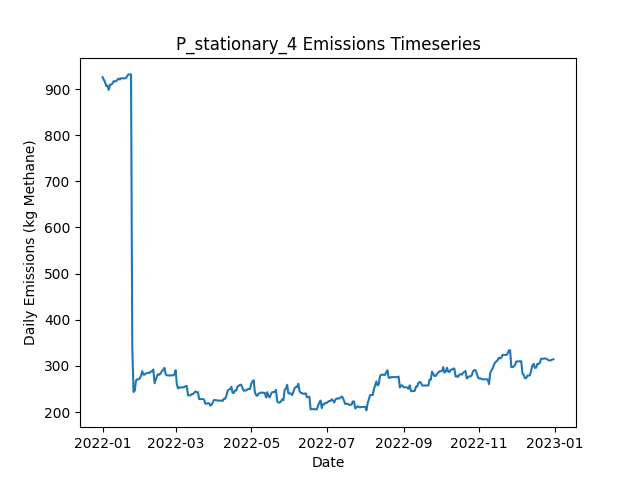

The table this chart was drawn from, first rows:
Date, Daily Emissions (Kg Methane), Daily Mitigable Emissions (Kg Methane), Daily Non-Mitigable Emissions (Kg Methan…, Daily Cost ($), Active Leaks, New Leaks, Leaks Repaired, Leaks Naturally Repaired, Leaks Tagged, Daily Repair Cost ($), Daily Natural Repair Cost ($), stationary Deployment Cost ($), stationary Sites flagged for Follow-Up, stationary Leaks tagged for repair, stationary Sites Visited, stationary Travel Time (Minutes), stationary Survey Time (Minutes), OGI_FU Deployment Cost ($), OGI_FU Sites flagged for Follow-Up, OGI_FU Leaks tagged for repair, OGI_FU Sites Visited, OGI_FU Travel Time (Minutes), OGI_FU Survey Time (Minutes)
2022-01-01, 925.6, 705.9, 219.7, 6030, 374, 376, 0, 1, 0.00000, 0.00000, 200, 6030, 0, , 10, 0, 0, 0.00000, , 0, 0, 0, 0
2022-01-02, 920.4, 700.7, 219.7, 30, 373, 2, 0, 3, 0.00000, 0.00000, 600, 30, 0, , 10, 0, 0, 0.00000, , 0, 0, 0, 0
2022-01-03, 915.1, 695.4, 219.7, 30, 373, 2, 0, 2, 0.00000, 0.00000, 400, 30, 0, , 10, 0, 0, 0.00000, , 0, 0, 0, 0
2022-01-04, 906.6, 695.2, 211.4, 30, 371, 0, 0, 1, 0.00000, 0.00000, 200, 30, 0, , 10, 0, 0, 0.00000, , 0, 0, 0, 0
2022-01-05, 907, 695.6, 211.4, 30, 373, 2, 0, 0, 0.00000, 0.00000, 0.00000, 30, 0, , 10, 0, 0, 0.00000, , 0, 0, 0, 0
2022-01-06, 898.1, 695.6, 202.5, 30, 372, 0, 0, 0, 0.00000, 0.00000, 0.00000, 30, 0, , 10, 0, 0, 0.00000, , 0, 0, 0, 0
2022-01-07, 909.5, 707, 202.5, 30, 375, 3, 0, 0, 0.00000, 0.00000, 0.00000, 30, 0, , 10, 0, 0, 0.00000, , 0, 0, 0, 0
2022-01-08, 909.5, 707, 202.5, 30, 375, 1, 0, 0, 0.00000, 0.00000, 0.00000, 30, 0, , 10, 0, 0, 0.00000, , 0, 0, 0, 0
2022-01-09, 911.7, 707.4, 204.2, 30, 376, 2, 0, 0, 0.00000, 0.00000, 0.00000, 30, 0, , 10, 0, 0, 0.00000, , 0, 0, 0, 0
2022-01-10, 917, 712.8, 204.2, 3030, 378, 2, 0, 0, 188, 0.00000, 0.00000, 30, 10, , 10, 0, 0, 3000, , 188, 9, 360, 1080
2022-01-11, 916.6, 712.4, 204.2, 530, 376, 0, 0, 2, 29, 0.00000, 400, 30, 0, , 10, 0, 0, 500, , 29, 1, 30, 120
2022-01-12, 916.8, 712.6, 204.2, 30, 377, 1, 0, 0, 0.00000, 0.00000, 0.00000, 30, 0, , 10, 0, 0, 0.00000, , 0, 0, 0, 0
2022-01-13, 919.9, 715.3, 204.7, 30, 379, 2, 0, 0, 0.00000, 0.00000, 0.00000, 30, 0, , 10, 0, 0, 0.00000, , 0, 0, 0, 0
2022-01-14, 922.6, 717.9, 204.7, 30, 380, 1, 0, 0, 0.00000, 0.00000, 0.00000, 30, 0, , 10, 0, 0, 0.00000, , 0, 0, 0, 0
2022-01-15, 920.6, 717.9, 202.7, 30, 379, 0, 0, 0, 0.00000, 0.00000, 0.00000, 30, 0, , 10, 0, 0, 0.00000, , 0, 0, 0, 0
2022-01-16, 923.3, 720.6, 202.7, 30, 380, 2, 0, 1, 0.00000, 0.00000, 200, 30, 0, , 10, 0, 0, 0.00000, , 0, 0, 0, 0
2022-01-17, 923.1, 720.4, 202.7, 30, 379, 0, 0, 1, 0.00000, 0.00000, 200, 30, 0, , 10, 0, 0, 0.00000, , 0, 0, 0, 0
2022-01-18, 923.1, 720.4, 202.7, 30, 379, 0, 0, 0, 0.00000, 0.00000, 0.00000, 30, 0, , 10, 0, 0, 0.00000, , 0, 0, 0, 0
2022-01-19, 923.1, 720.4, 202.7, 3030, 379, 0, 0, 0, 191, 0.00000, 0.00000, 30, 10, , 10, 0, 0, 3000, , 191, 9, 360, 1080
2022-01-20, 923.6, 722.9, 200.7, 530, 378, 1, 0, 1, 29, 0.00000, 200, 30, 0, , 10, 0, 0, 500, , 29, 1, 30, 120
2022-01-21, 928.7, 728, 200.7, 30, 379, 2, 0, 1, 0.00000, 0.00000, 200, 30, 0, , 10, 0, 0, 0.00000, , 0, 0, 0, 0
2022-01-22, 931.4, 730.7, 200.7, 30, 380, 1, 0, 0, 0.00000, 0.00000, 0.00000, 30, 0, , 10, 0, 0, 0.00000, , 0, 0, 0, 0
2022-01-23, 931.6, 730.9, 200.7, 30, 381, 1, 0, 0, 0.00000, 0.00000, 0.00000, 30, 0, , 10, 0, 0, 0.00000, , 0, 0, 0, 0
2022-01-24, 931.6, 730.9, 200.7, 30, 381, 0, 0, 0, 0.00000, 0.00000, 0.00000, 30, 0, , 10, 0, 0, 0.00000, , 0, 0, 0, 0
2022-01-25, 342.4, 143.7, 198.8, 32630, 217, 0, 163, 0, 0.00000, 32600, 0.00000, 30, 0, , 10, 0, 0, 0.00000, , 0, 0, 0, 0
2022-01-26, 243.7, 44.24, 199.4, 5430, 191, 1, 27, 0, 0.00000, 5400, 0.00000, 30, 0, , 10, 0, 0, 0.00000, , 0, 0, 0, 0
2022-01-27, 246.4, 46.92, 199.4, 30, 192, 1, 0, 0, 0.00000, 0.00000, 0.00000, 30, 0, , 10, 0, 0, 0.00000, , 0, 0, 0, 0
2022-01-28, 268.5, 61.23, 207.2, 3030, 194, 3, 0, 0, 43, 0.00000, 0.00000, 30, 10, , 10, 0, 0, 3000, , 43, 9, 360, 1080
2022-01-29, 271.2, 63.91, 207.2, 530, 195, 1, 0, 0, 4, 0.00000, 0.00000, 30, 0, , 10, 0, 0, 500, , 4, 1, 30, 120
2022-01-30, 271.2, 63.91, 207.2, 30, 195, 0, 0, 0, 0.00000, 0.00000, 0.00000, 30, 0, , 10, 0, 0, 0.00000, , 0, 0, 0, 0
2022-01-31, 272.7, 65.47, 207.2, 30, 196, 2, 0, 1, 0.00000, 0.00000, 200, 30, 0, , 10, 0, 0, 0.00000, , 0, 0, 0, 0
2022-02-01, 278.1, 70.83, 207.2, 30, 198, 2, 0, 0, 0.00000, 0.00000, 0.00000, 30, 0, , 10, 0, 0, 0.00000, , 0, 0, 0, 0
2022-02-02, 289, 81.78, 207.2, 30, 200, 2, 0, 0, 0.00000, 0.00000, 0.00000, 30, 0, , 10, 0, 0, 0.00000, , 0, 0, 0, 0
2022-02-03, 281.2, 73.74, 207.5, 630, 198, 1, 3, 0, 0.00000, 600, 0.00000, 30, 0, , 10, 0, 0, 0.00000, , 0, 0, 0, 0
2022-02-04, 281.2, 73.74, 207.5, 30, 198, 0, 0, 0, 0.00000, 0.00000, 0.00000, 30, 0, , 10, 0, 0, 0.00000, , 0, 0, 0, 0
2022-02-05, 283.9, 76.42, 207.5, 30, 199, 1, 0, 0, 0.00000, 0.00000, 0.00000, 30, 0, , 10, 0, 0, 0.00000, , 0, 0, 0, 0
2022-02-06, 284.6, 79.1, 205.5, 3030, 199, 1, 0, 0, 46, 0.00000, 0.00000, 30, 10, , 10, 0, 0, 3000, , 46, 9, 360, 1080
2022-02-07, 285, 79.1, 205.9, 530, 200, 1, 0, 0, 6, 0.00000, 0.00000, 30, 0, , 10, 0, 0, 500, , 6, 1, 30, 120
2022-02-08, 285, 79.1, 205.9, 30, 200, 0, 0, 0, 0.00000, 0.00000, 0.00000, 30, 0, , 10, 0, 0, 0.00000, , 0, 0, 0, 0
2022-02-09, 288.2, 81.78, 206.4, 30, 202, 2, 0, 0, 0.00000, 0.00000, 0.00000, 30, 0, , 10, 0, 0, 0.00000, , 0, 0, 0, 0
2022-02-10, 288.2, 81.78, 206.4, 30, 202, 0, 0, 0, 0.00000, 0.00000, 0.00000, 30, 0, , 10, 0, 0, 0.00000, , 0, 0, 0, 0
2022-02-11, 292.4, 84.46, 207.9, 30, 203, 2, 0, 0, 0.00000, 0.00000, 0.00000, 30, 0, , 10, 0, 0, 0.00000, , 0, 0, 0, 0
2022-02-12, 262.5, 56.53, 205.9, 1630, 194, 0, 8, 0, 0.00000, 1600, 0.00000, 30, 0, , 10, 0, 0, 0.00000, , 0, 0, 0, 0
2022-02-13, 270.4, 60.55, 209.9, 30, 196, 3, 0, 1, 0.00000, 0.00000, 200, 30, 0, , 10, 0, 0, 0.00000, , 0, 0, 0, 0
2022-02-14, 278.5, 68.6, 209.9, 30, 199, 3, 0, 0, 0.00000, 0.00000, 0.00000, 30, 0, , 10, 0, 0, 0.00000, , 0, 0, 0, 0
2022-02-15, 282.5, 80.89, 201.6, 3030, 200, 3, 0, 1, 48, 0.00000, 200, 30, 10, , 10, 0, 0, 3000, , 48, 9, 360, 1080
2022-02-16, 281.2, 81.11, 200.1, 530, 201, 2, 0, 0, 6, 0.00000, 0.00000, 30, 0, , 10, 0, 0, 500, , 6, 1, 30, 120
2022-02-17, 284.3, 83.79, 200.5, 30, 203, 2, 0, 0, 0.00000, 0.00000, 0.00000, 30, 0, , 10, 0, 0, 0.00000, , 0, 0, 0, 0
2022-02-18, 289.3, 88.49, 200.8, 30, 204, 3, 0, 2, 0.00000, 0.00000, 400, 30, 0, , 10, 0, 0, 0.00000, , 0, 0, 0, 0
2022-02-19, 291.9, 91.17, 200.8, 30, 205, 1, 0, 0, 0.00000, 0.00000, 0.00000, 30, 0, , 10, 0, 0, 0.00000, , 0, 0, 0, 0
2022-02-20, 296, 95.19, 200.8, 30, 205, 1, 0, 1, 0.00000, 0.00000, 200, 30, 0, , 10, 0, 0, 0.00000, , 0, 0, 0, 0
2022-02-21, 281.7, 74.63, 207.1, 1430, 199, 2, 7, 0, 0.00000, 1400, 0.00000, 30, 0, , 10, 0, 0, 0.00000, , 0, 0, 0, 0
2022-02-22, 279.7, 72.17, 207.5, 230, 200, 2, 1, 0, 0.00000, 200, 0.00000, 30, 0, , 10, 0, 0, 0.00000, , 0, 0, 0, 0
2022-02-23, 279.7, 72.17, 207.5, 30, 200, 0, 0, 0, 0.00000, 0.00000, 0.00000, 30, 0, , 10, 0, 0, 0.00000, , 0, 0, 0, 0
2022-02-24, 279.3, 73.74, 205.5, 3030, 200, 1, 0, 0, 48, 0.00000, 0.00000, 30, 10, , 10, 0, 0, 3000, , 48, 9, 360, 1080
2022-02-25, 279.7, 73.74, 206, 530, 201, 1, 0, 0, 5, 0.00000, 0.00000, 30, 0, , 10, 0, 0, 500, , 5, 1, 30, 120
2022-02-26, 279.7, 73.74, 206, 30, 201, 1, 0, 0, 0.00000, 0.00000, 0.00000, 30, 0, , 10, 0, 0, 0.00000, , 0, 0, 0, 0
2022-02-27, 279.7, 73.74, 206, 30, 201, 0, 0, 0, 0.00000, 0.00000, 0.00000, 30, 0, , 10, 0, 0, 0.00000, , 0, 0, 0, 0
2022-02-28, 281.5, 76.2, 205.3, 30, 200, 1, 0, 1, 0.00000, 0.00000, 200, 30, 0, , 10, 0, 0, 0.00000, , 0, 0, 0, 0
2022-03-01, 290.7, 84.91, 205.8, 30, 203, 3, 0, 0, 0.00000, 0.00000, 0.00000, 30, 0, , 10, 0, 0, 0.00000, , 0, 0, 0, 0
... 305 more rows
